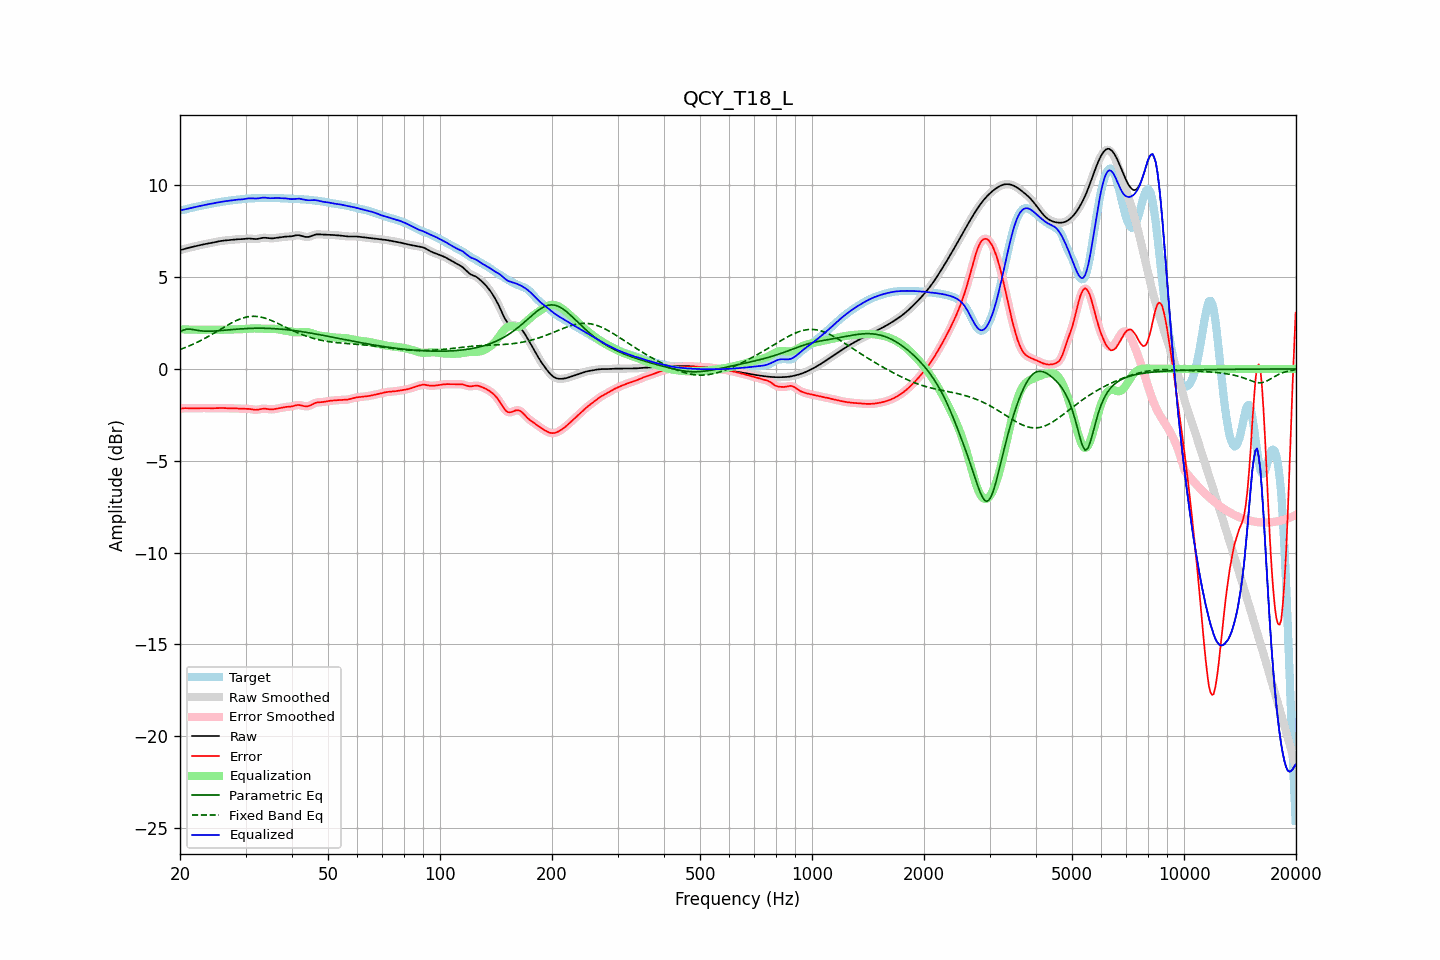

The data file committed next to this chart (first rows):
frequency, raw, error, smoothed, error_smoothed, equalization, parametric_eq, fixed_band_eq, equalized_raw, equalized_smoothed, target
20.00, 6.47, -2.17, 6.47, -2.17, 2.16, 2.02, 1.06, 8.63, 8.63, 8.64
20.20, 6.49, -2.16, 6.49, -2.16, 2.16, 2.07, 1.09, 8.65, 8.65, 8.65
20.40, 6.52, -2.15, 6.52, -2.15, 2.15, 2.11, 1.12, 8.67, 8.67, 8.67
20.61, 6.54, -2.14, 6.54, -2.14, 2.15, 2.14, 1.16, 8.69, 8.69, 8.68
20.81, 6.57, -2.14, 6.57, -2.14, 2.15, 2.16, 1.19, 8.71, 8.71, 8.70
21.02, 6.59, -2.14, 6.59, -2.14, 2.14, 2.17, 1.23, 8.73, 8.73, 8.73
21.23, 6.61, -2.14, 6.61, -2.14, 2.14, 2.17, 1.26, 8.75, 8.75, 8.75
21.44, 6.63, -2.14, 6.63, -2.14, 2.14, 2.16, 1.30, 8.77, 8.77, 8.77
21.66, 6.65, -2.14, 6.65, -2.14, 2.14, 2.15, 1.34, 8.79, 8.79, 8.79
21.87, 6.67, -2.14, 6.67, -2.14, 2.14, 2.13, 1.38, 8.81, 8.81, 8.81
22.09, 6.69, -2.14, 6.69, -2.14, 2.14, 2.11, 1.42, 8.83, 8.83, 8.83
22.31, 6.71, -2.14, 6.71, -2.14, 2.14, 2.10, 1.46, 8.85, 8.85, 8.85
22.54, 6.74, -2.13, 6.74, -2.13, 2.13, 2.08, 1.51, 8.87, 8.87, 8.87
22.76, 6.76, -2.13, 6.76, -2.13, 2.13, 2.07, 1.55, 8.89, 8.89, 8.89
22.99, 6.77, -2.13, 6.77, -2.13, 2.13, 2.06, 1.60, 8.91, 8.91, 8.90
23.22, 6.79, -2.13, 6.79, -2.13, 2.13, 2.06, 1.64, 8.93, 8.93, 8.92
23.45, 6.81, -2.13, 6.81, -2.13, 2.14, 2.05, 1.69, 8.94, 8.94, 8.94
23.69, 6.82, -2.14, 6.82, -2.14, 2.14, 2.05, 1.74, 8.96, 8.96, 8.96
23.92, 6.84, -2.14, 6.84, -2.14, 2.14, 2.05, 1.79, 8.98, 8.98, 8.98
24.16, 6.86, -2.14, 6.86, -2.14, 2.14, 2.06, 1.84, 8.99, 8.99, 9.00
24.40, 6.87, -2.14, 6.87, -2.14, 2.14, 2.06, 1.89, 9.01, 9.01, 9.02
24.65, 6.89, -2.14, 6.89, -2.14, 2.14, 2.06, 1.94, 9.03, 9.03, 9.03
24.89, 6.91, -2.14, 6.91, -2.14, 2.14, 2.07, 1.99, 9.05, 9.05, 9.05
25.14, 6.93, -2.13, 6.93, -2.13, 2.13, 2.07, 2.05, 9.06, 9.06, 9.06
25.39, 6.95, -2.13, 6.95, -2.13, 2.13, 2.08, 2.10, 9.08, 9.08, 9.08
25.65, 6.96, -2.13, 6.96, -2.13, 2.13, 2.09, 2.15, 9.10, 9.10, 9.09
25.91, 6.98, -2.13, 6.98, -2.13, 2.13, 2.09, 2.20, 9.11, 9.11, 9.11
26.16, 6.99, -2.13, 6.99, -2.13, 2.13, 2.10, 2.25, 9.12, 9.12, 9.12
26.43, 7.00, -2.14, 7.00, -2.14, 2.14, 2.11, 2.31, 9.13, 9.13, 9.13
26.69, 7.01, -2.14, 7.01, -2.14, 2.14, 2.12, 2.36, 9.15, 9.15, 9.15
26.96, 7.01, -2.15, 7.01, -2.15, 2.14, 2.13, 2.41, 9.16, 9.16, 9.16
27.23, 7.02, -2.15, 7.02, -2.15, 2.15, 2.13, 2.46, 9.17, 9.17, 9.17
27.50, 7.04, -2.15, 7.04, -2.15, 2.15, 2.14, 2.50, 9.18, 9.18, 9.18
27.77, 7.05, -2.15, 7.05, -2.15, 2.15, 2.15, 2.55, 9.20, 9.20, 9.20
28.05, 7.05, -2.15, 7.05, -2.15, 2.15, 2.16, 2.59, 9.21, 9.21, 9.20
28.33, 7.06, -2.15, 7.06, -2.15, 2.16, 2.16, 2.63, 9.22, 9.22, 9.21
28.62, 7.06, -2.16, 7.06, -2.16, 2.16, 2.17, 2.67, 9.22, 9.22, 9.22
28.90, 7.07, -2.16, 7.07, -2.16, 2.16, 2.18, 2.71, 9.23, 9.23, 9.23
29.19, 7.07, -2.17, 7.07, -2.17, 2.16, 2.18, 2.74, 9.23, 9.23, 9.24
29.48, 7.07, -2.17, 7.07, -2.17, 2.17, 2.19, 2.77, 9.24, 9.24, 9.25
29.78, 7.08, -2.17, 7.08, -2.17, 2.17, 2.19, 2.80, 9.25, 9.25, 9.26
30.08, 7.09, -2.17, 7.09, -2.17, 2.18, 2.20, 2.82, 9.27, 9.27, 9.27
30.38, 7.10, -2.17, 7.10, -2.17, 2.18, 2.20, 2.84, 9.29, 9.28, 9.28
30.68, 7.10, -2.18, 7.10, -2.18, 2.19, 2.21, 2.85, 9.30, 9.29, 9.28
30.99, 7.10, -2.19, 7.10, -2.19, 2.20, 2.21, 2.86, 9.30, 9.30, 9.29
31.30, 7.09, -2.21, 7.09, -2.21, 2.21, 2.21, 2.86, 9.29, 9.29, 9.30
31.61, 7.08, -2.22, 7.08, -2.22, 2.21, 2.21, 2.87, 9.29, 9.29, 9.30
31.93, 7.07, -2.23, 7.08, -2.23, 2.21, 2.22, 2.86, 9.28, 9.29, 9.30
32.24, 7.08, -2.22, 7.08, -2.22, 2.21, 2.22, 2.86, 9.29, 9.29, 9.30
32.57, 7.09, -2.21, 7.10, -2.21, 2.20, 2.22, 2.84, 9.30, 9.30, 9.31
32.89, 7.12, -2.19, 7.12, -2.19, 2.20, 2.22, 2.83, 9.31, 9.31, 9.31
33.22, 7.13, -2.18, 7.13, -2.18, 2.19, 2.22, 2.81, 9.33, 9.32, 9.31
33.55, 7.15, -2.17, 7.14, -2.17, 2.19, 2.22, 2.79, 9.33, 9.33, 9.31
33.89, 7.14, -2.17, 7.14, -2.17, 2.19, 2.21, 2.76, 9.33, 9.33, 9.31
34.23, 7.13, -2.18, 7.13, -2.18, 2.19, 2.21, 2.73, 9.32, 9.32, 9.31
34.57, 7.12, -2.19, 7.12, -2.19, 2.19, 2.21, 2.70, 9.31, 9.31, 9.31
34.92, 7.11, -2.20, 7.11, -2.20, 2.19, 2.21, 2.67, 9.30, 9.30, 9.31
35.27, 7.11, -2.20, 7.11, -2.20, 2.19, 2.20, 2.63, 9.30, 9.30, 9.31
35.62, 7.11, -2.20, 7.12, -2.20, 2.19, 2.20, 2.60, 9.30, 9.30, 9.31
35.97, 7.13, -2.18, 7.13, -2.18, 2.18, 2.19, 2.56, 9.31, 9.31, 9.31
... 635 more rows
